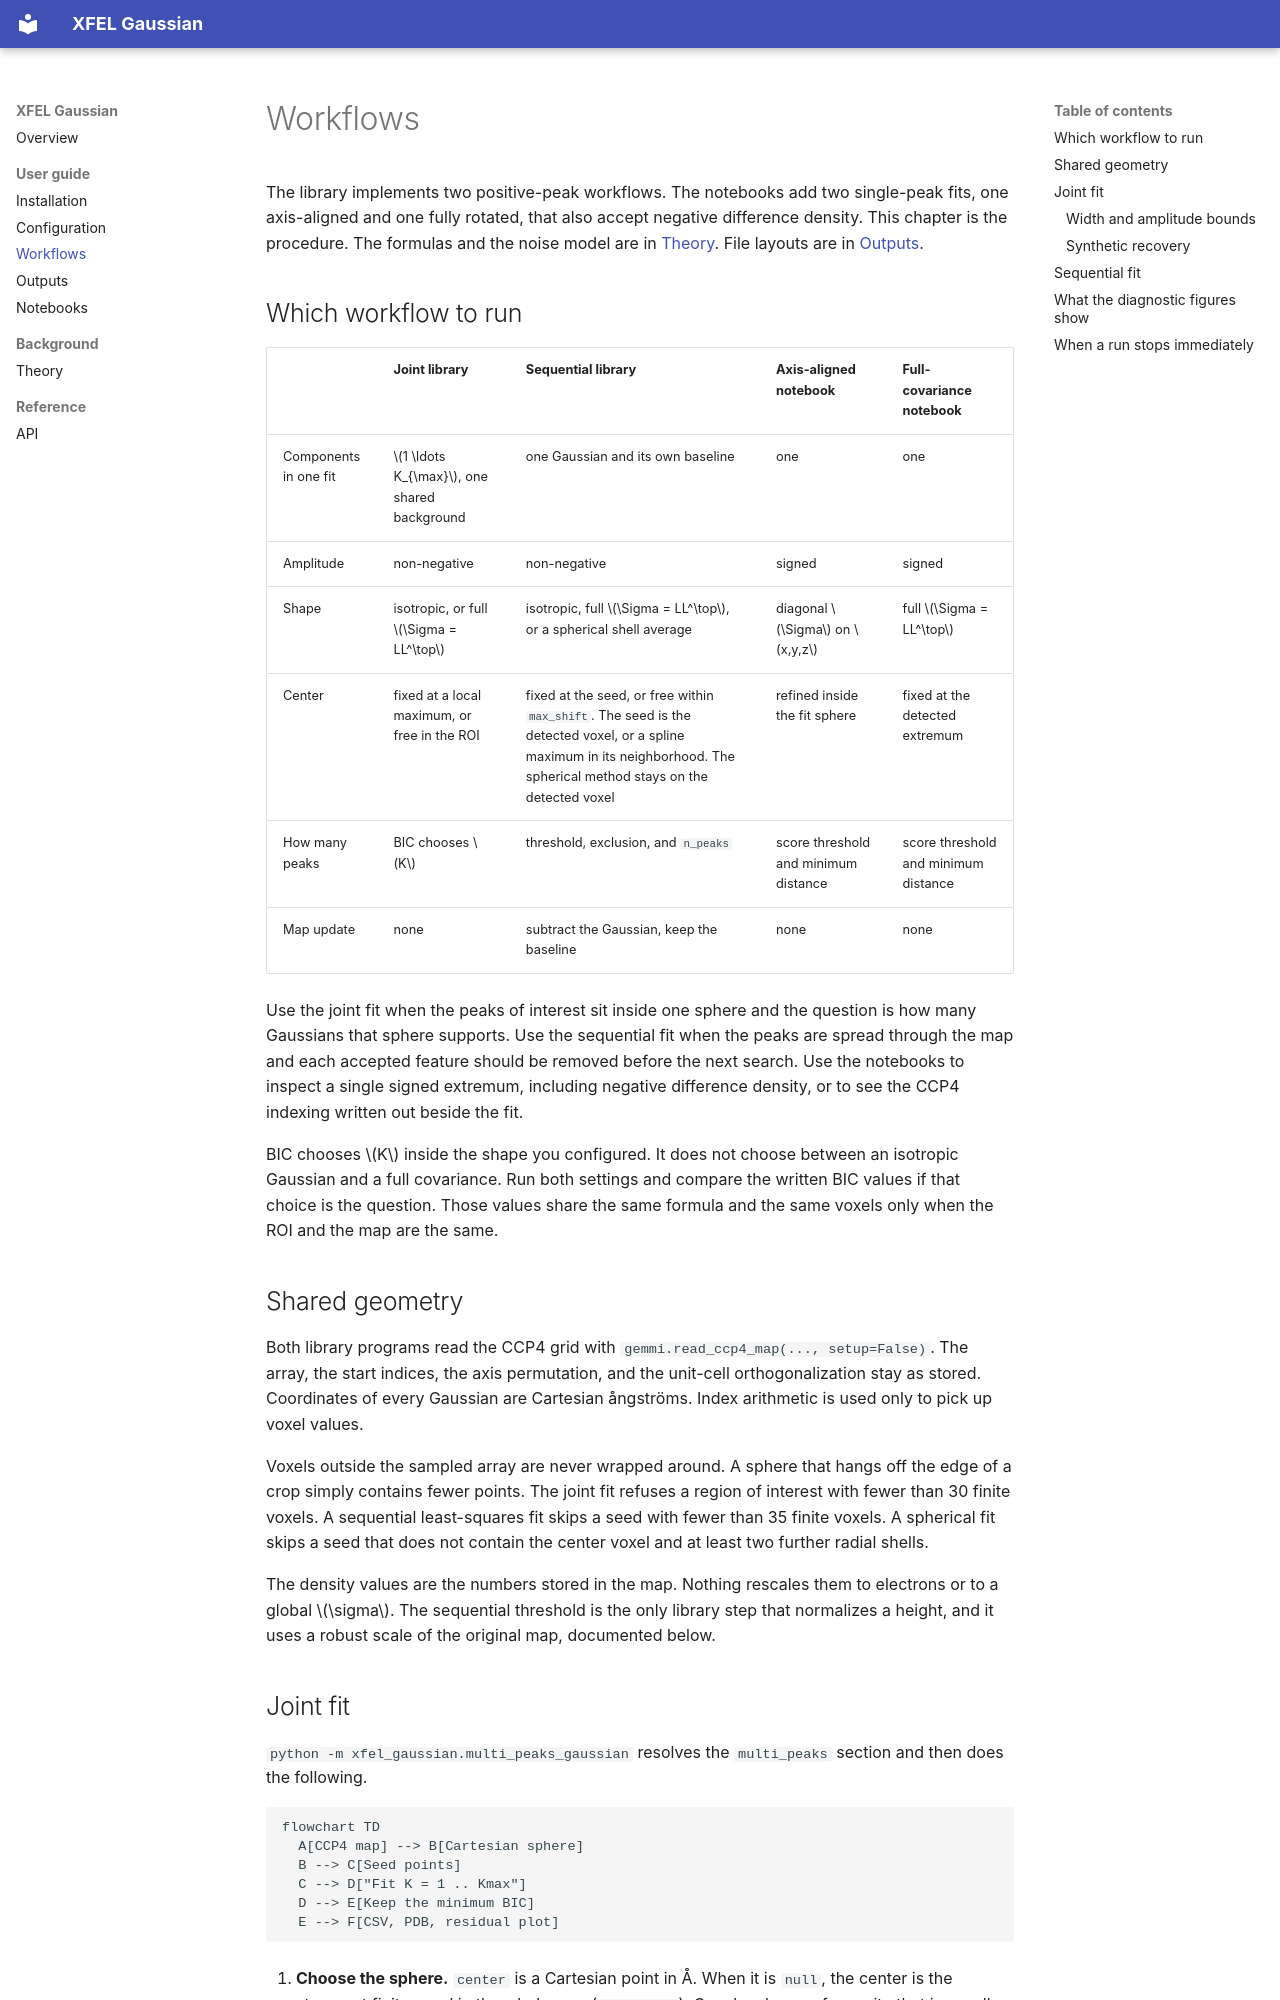

repository: asouda/xfel-gaussian · page: workflows.html · generator: mkdocs

# Workflows

The library implements two positive-peak workflows. The notebooks add two single-peak fits, one axis-aligned and one fully rotated, that also accept negative difference density. This chapter is the procedure. The formulas and the noise model are in [Theory](theory.md). File layouts are in [Outputs](outputs.md).

## Which workflow to run

| | Joint library | Sequential library | Axis-aligned notebook | Full-covariance notebook |
| --- | --- | --- | --- | --- |
| Components in one fit | \(1 \ldots K_{\max}\), one shared background | one Gaussian and its own baseline | one | one |
| Amplitude | non-negative | non-negative | signed | signed |
| Shape | isotropic, or full \(\Sigma = LL^\top\) | isotropic, full \(\Sigma = LL^\top\), or a spherical shell average | diagonal \(\Sigma\) on \(x,y,z\) | full \(\Sigma = LL^\top\) |
| Center | fixed at a local maximum, or free in the ROI | fixed at the seed, or free within `max_shift`. The seed is the detected voxel, or a spline maximum in its neighborhood. The spherical method stays on the detected voxel | refined inside the fit sphere | fixed at the detected extremum |
| How many peaks | BIC chooses \(K\) | threshold, exclusion, and `n_peaks` | score threshold and minimum distance | score threshold and minimum distance |
| Map update | none | subtract the Gaussian, keep the baseline | none | none |

Use the joint fit when the peaks of interest sit inside one sphere and the question is how many Gaussians that sphere supports. Use the sequential fit when the peaks are spread through the map and each accepted feature should be removed before the next search. Use the notebooks to inspect a single signed extremum, including negative difference density, or to see the CCP4 indexing written out beside the fit.

BIC chooses \(K\) inside the shape you configured. It does not choose between an isotropic Gaussian and a full covariance. Run both settings and compare the written BIC values if that choice is the question. Those values share the same formula and the same voxels only when the ROI and the map are the same.

## Shared geometry

Both library programs read the CCP4 grid with `gemmi.read_ccp4_map(..., setup=False)`. The array, the start indices, the axis permutation, and the unit-cell orthogonalization stay as stored. Coordinates of every Gaussian are Cartesian ångströms. Index arithmetic is used only to pick up voxel values.

Voxels outside the sampled array are never wrapped around. A sphere that hangs off the edge of a crop simply contains fewer points. The joint fit refuses a region of interest with fewer than 30 finite voxels. A sequential least-squares fit skips a seed with fewer than 35 finite voxels. A spherical fit skips a seed that does not contain the center voxel and at least two further radial shells.

The density values are the numbers stored in the map. Nothing rescales them to electrons or to a global \(\sigma\). The sequential threshold is the only library step that normalizes a height, and it uses a robust scale of the original map, documented below.
